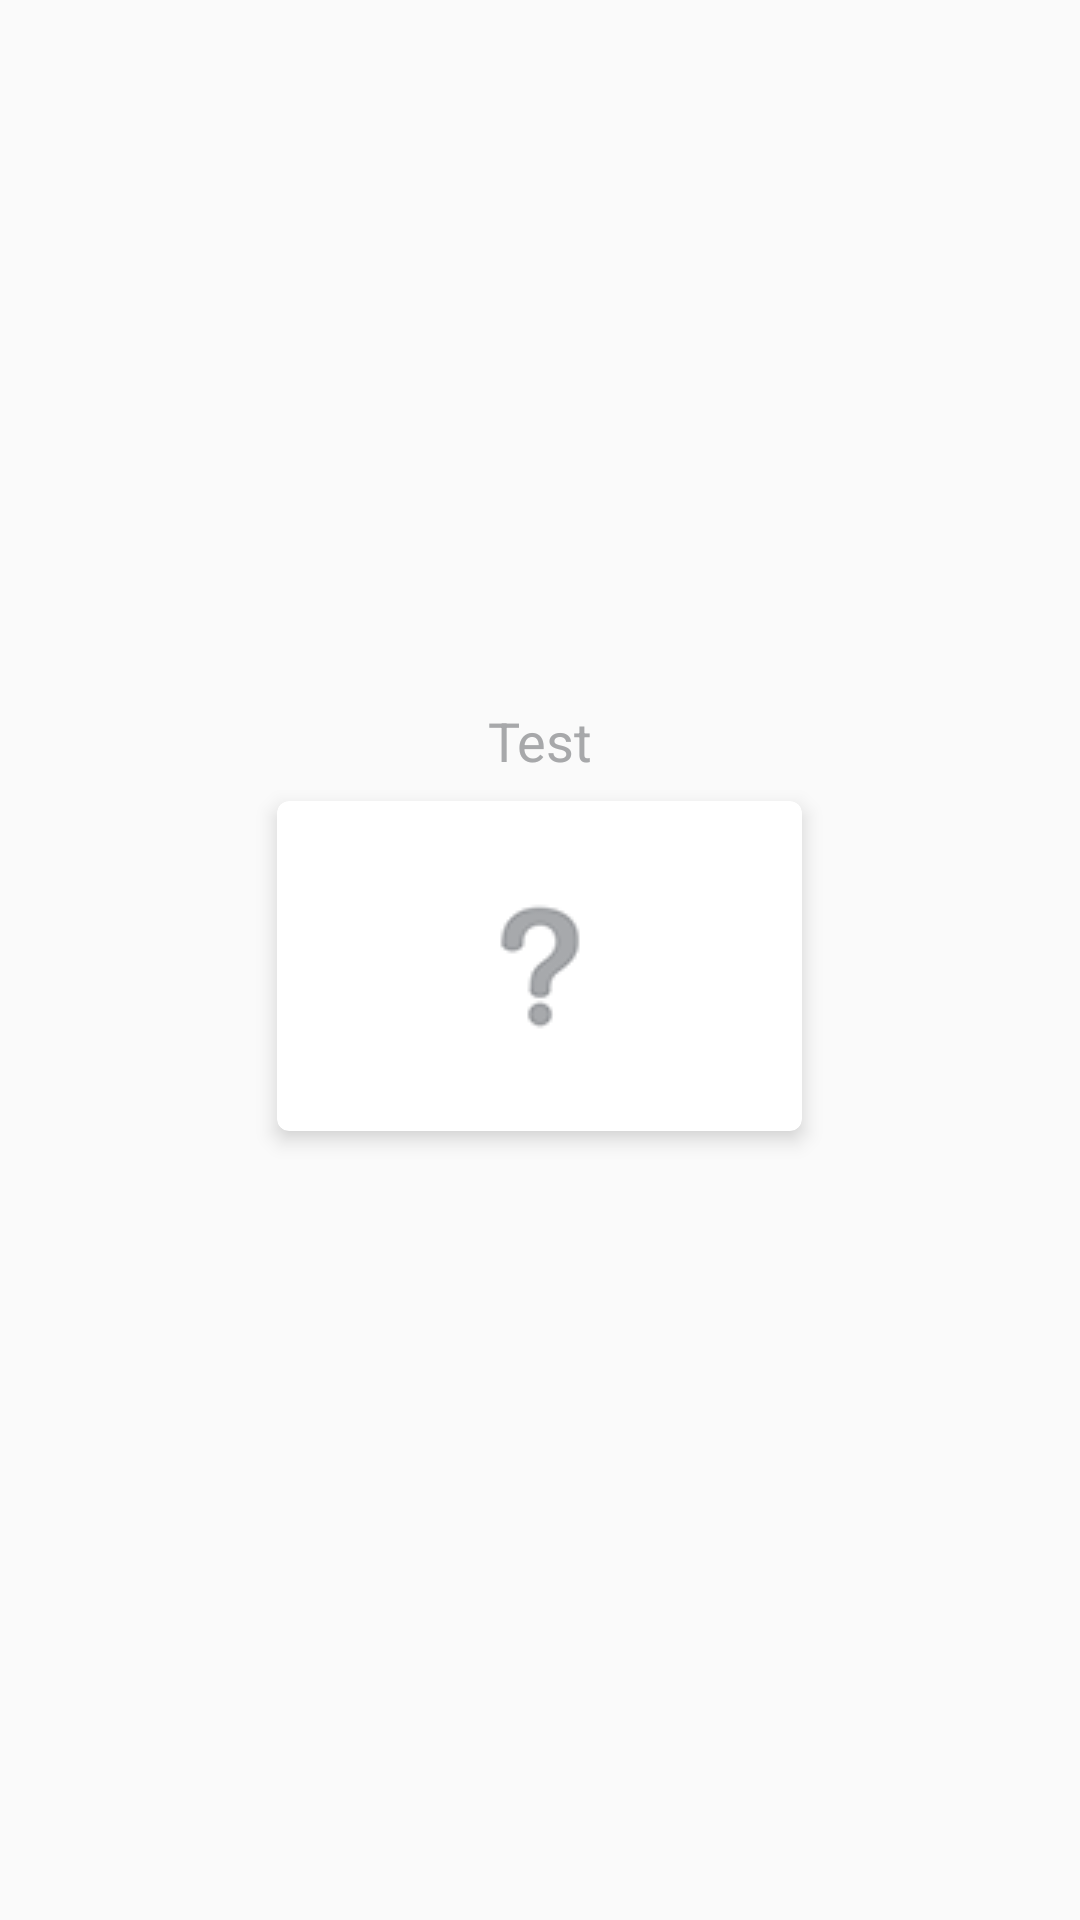

The Android layout XML behind this screen, and the referenced resources:
<!-- AndroidManifest.xml: application theme AppTheme -->
<!-- res/layout/mycard_grid_item.xml -->
<?xml version="1.0" encoding="utf-8"?>
<LinearLayout xmlns:android="http://schemas.android.com/apk/res/android"
        android:layout_width="wrap_content"
        android:layout_height="wrap_content"
        xmlns:app="http://schemas.android.com/apk/res-auto"
        android:paddingBottom="24dp"
        android:paddingStart="8dp"
        android:paddingEnd="8dp"
        android:orientation="vertical"
        android:layout_gravity="center"
        android:gravity="center">
    <TextView
            android:layout_width="match_parent"
            android:layout_height="wrap_content"
            android:id="@+id/mycard_grid_title"
            android:gravity="center"
            android:textSize="18sp"
            android:layout_marginBottom="4dp"
            android:textColor="@color/hgpaint2Divide"
            android:text="Test"/>
    <android.support.v7.widget.CardView
            android:layout_width="175dp"
            android:layout_height="110dp"
            android:layout_margin="4dp"
            app:cardElevation="4dp"
            app:cardCornerRadius="4dp">
            <ImageView
                    android:layout_width="match_parent"
                    android:layout_height="match_parent"
                    android:id="@+id/mycard_grid_image"
                    android:src="@drawable/ic_cardmenu_not_draw"
                    android:scaleType="centerInside"/>
    </android.support.v7.widget.CardView>
</LinearLayout>
<!-- resources referenced by this layout -->
<resources>
  <color name="hgpaint2Divide">#A7A8AA</color>
  <!-- drawable ic_cardmenu_not_draw: png bitmap (drawable, 3051 bytes) -->
  <style name="AppTheme" parent="Theme.AppCompat.Light.DarkActionBar">
          
          <item name="colorPrimary">@color/colorPrimary</item>
          <item name="colorPrimaryDark">@color/colorPrimaryDark</item>
          <item name="colorAccent">@color/colorAccent</item>
      </style>
  <color name="colorPrimary">#FBFBFB</color>
  <color name="colorPrimaryDark">#2f3640</color>
  <color name="colorAccent">#2980b9</color>
</resources>
